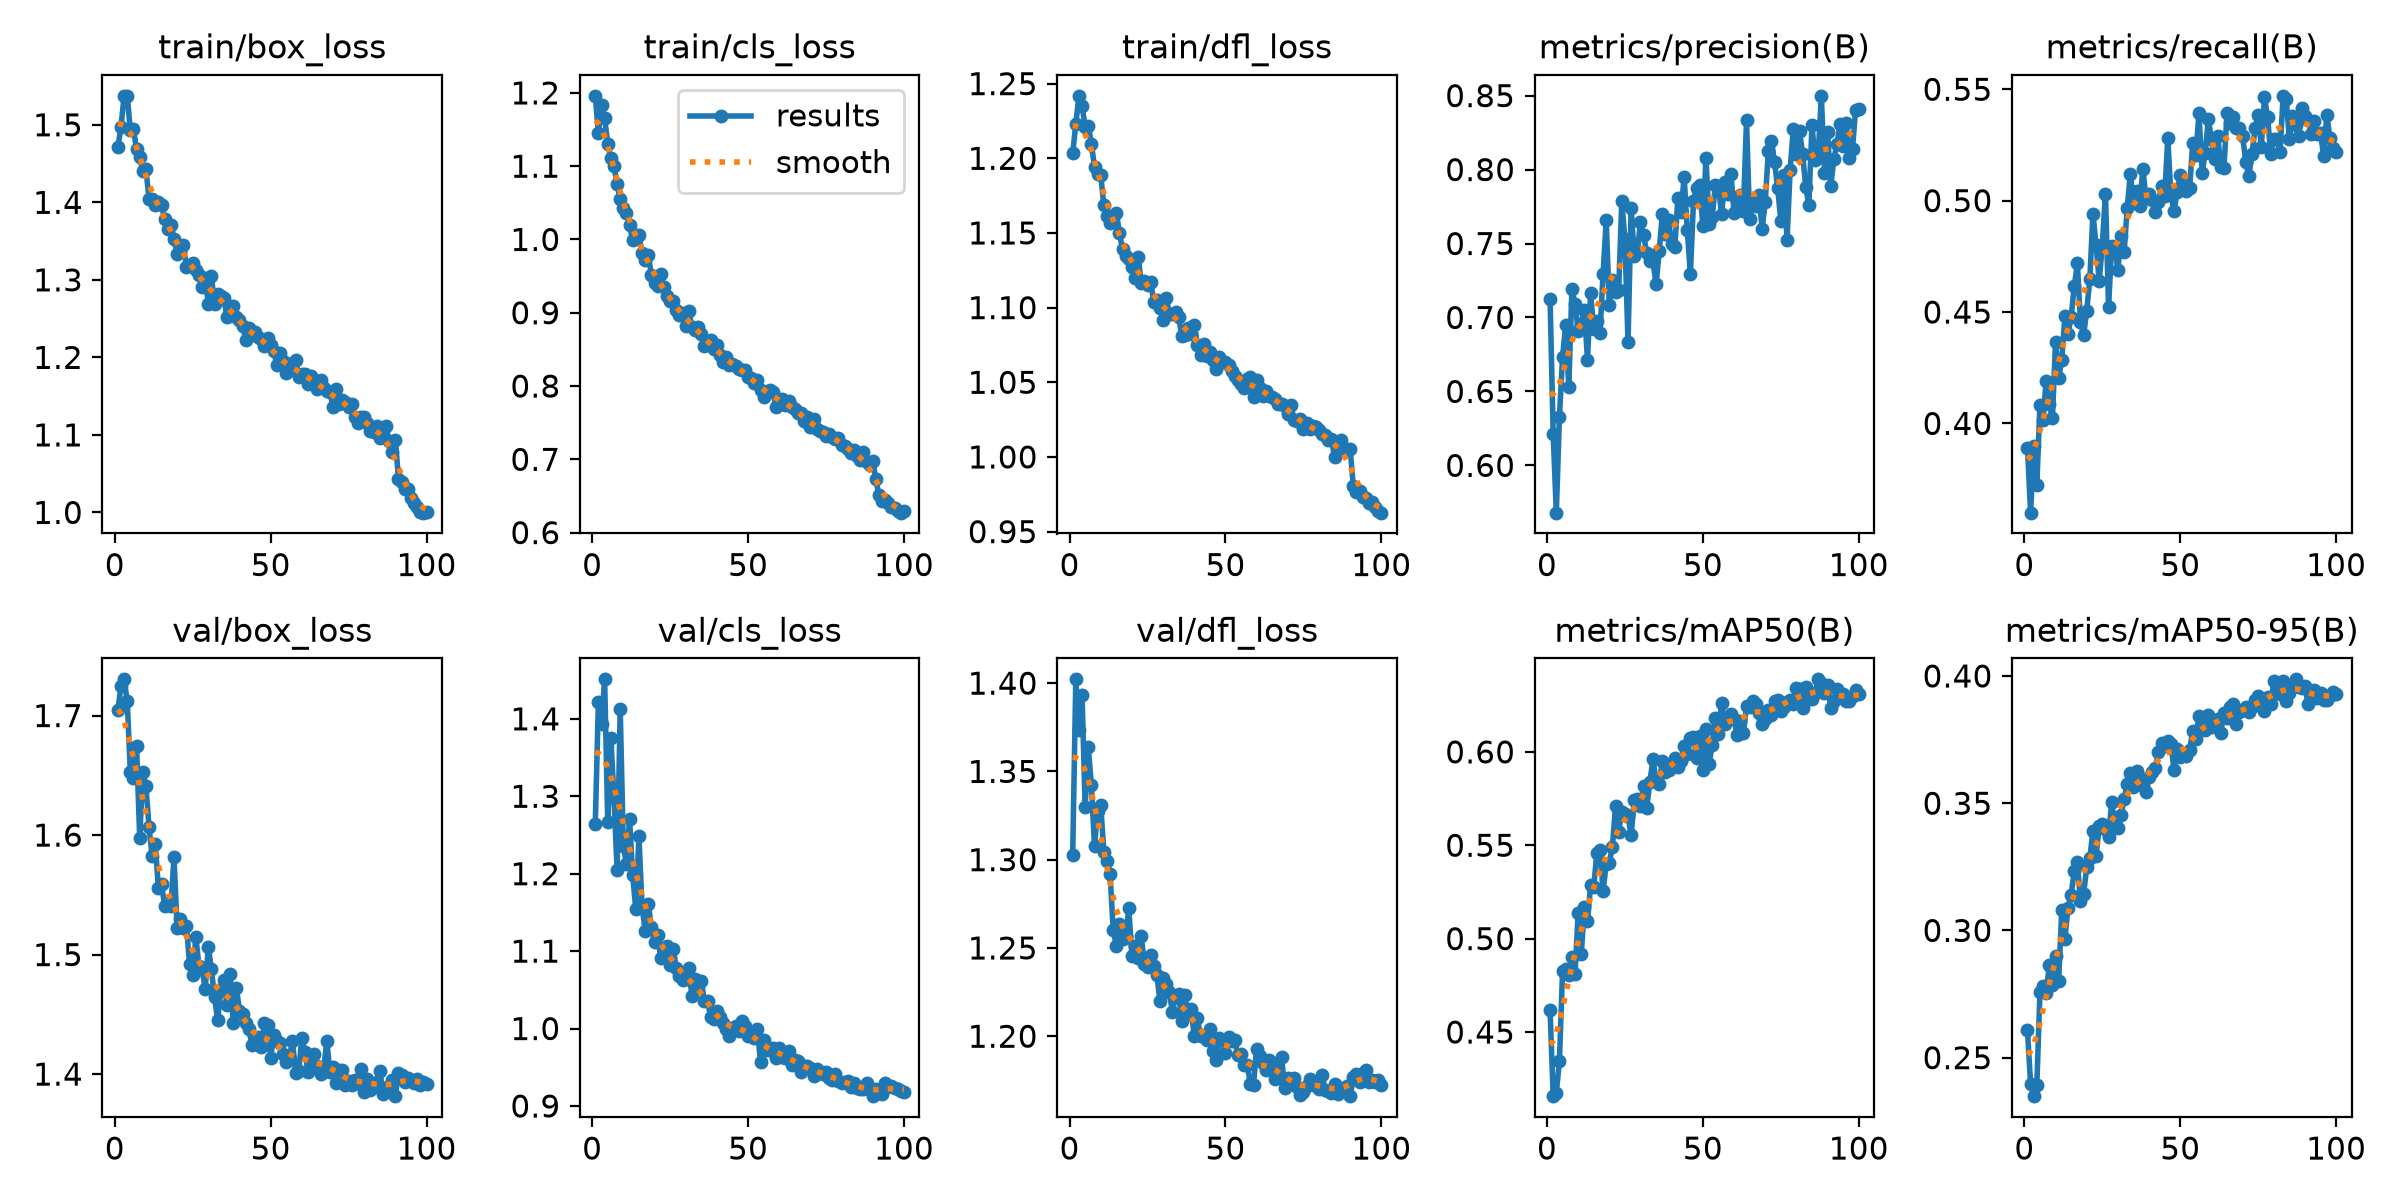

Values plotted in this chart, from the file beside it:
epoch, time, train/box_loss, train/cls_loss, train/dfl_loss, metrics/precision(B), metrics/recall(B), metrics/mAP50(B), metrics/mAP50-95(B), val/box_loss, val/cls_loss, val/dfl_loss, lr/pg0, lr/pg1, lr/pg2
1, 51.45, 1.471, 1.196, 1.203, 0.7123, 0.3891, 0.4615, 0.2607, 1.704, 1.264, 1.302, 0.0005511, 0.0005511, 0.0005511
2, 64.03, 1.497, 1.145, 1.223, 0.6211, 0.3599, 0.4157, 0.2396, 1.725, 1.422, 1.402, 0.001096, 0.001096, 0.001096
3, 78.3, 1.537, 1.183, 1.242, 0.568, 0.39, 0.4174, 0.2349, 1.73, 1.393, 1.373, 0.00163, 0.00163, 0.00163
4, 92.22, 1.537, 1.166, 1.235, 0.6328, 0.3725, 0.4346, 0.2392, 1.712, 1.451, 1.393, 0.001617, 0.001617, 0.001617
5, 104.8, 1.493, 1.13, 1.221, 0.6731, 0.4084, 0.4825, 0.2757, 1.653, 1.266, 1.33, 0.001601, 0.001601, 0.001601
6, 117.8, 1.494, 1.111, 1.222, 0.6948, 0.4017, 0.4835, 0.2781, 1.648, 1.375, 1.364, 0.001584, 0.001584, 0.001584
7, 129.9, 1.468, 1.1, 1.21, 0.6529, 0.4192, 0.4804, 0.2755, 1.675, 1.298, 1.342, 0.001568, 0.001568, 0.001568
8, 141.6, 1.458, 1.075, 1.194, 0.7193, 0.4089, 0.4903, 0.2864, 1.597, 1.204, 1.308, 0.001551, 0.001551, 0.001551
9, 153.8, 1.44, 1.055, 1.189, 0.709, 0.4023, 0.481, 0.2785, 1.653, 1.412, 1.328, 0.001535, 0.001535, 0.001535
10, 166.2, 1.443, 1.042, 1.189, 0.6911, 0.4365, 0.5137, 0.29, 1.641, 1.235, 1.331, 0.001518, 0.001518, 0.001518
11, 178, 1.404, 1.036, 1.168, 0.6958, 0.4202, 0.4916, 0.2803, 1.607, 1.213, 1.304, 0.001502, 0.001502, 0.001502
12, 190.2, 1.404, 1.02, 1.161, 0.7053, 0.4286, 0.5169, 0.3082, 1.582, 1.271, 1.299, 0.001485, 0.001485, 0.001485
13, 205.2, 1.396, 0.9993, 1.157, 0.6715, 0.4481, 0.5092, 0.2966, 1.593, 1.198, 1.292, 0.001469, 0.001469, 0.001469
14, 218.9, 1.401, 1.007, 1.161, 0.7163, 0.4404, 0.5286, 0.309, 1.555, 1.154, 1.26, 0.001452, 0.001452, 0.001452
15, 233.1, 1.396, 1.006, 1.164, 0.692, 0.4478, 0.5277, 0.314, 1.559, 1.248, 1.251, 0.001436, 0.001436, 0.001436
16, 246.9, 1.379, 0.9816, 1.15, 0.6973, 0.4615, 0.546, 0.3232, 1.54, 1.157, 1.263, 0.001419, 0.001419, 0.001419
17, 259.7, 1.366, 0.9715, 1.139, 0.6895, 0.4719, 0.5472, 0.3269, 1.543, 1.126, 1.255, 0.001403, 0.001403, 0.001403
18, 272.9, 1.371, 0.9792, 1.134, 0.7295, 0.4455, 0.5257, 0.3115, 1.54, 1.161, 1.257, 0.001386, 0.001386, 0.001386
19, 287.6, 1.353, 0.9517, 1.133, 0.7658, 0.4396, 0.5399, 0.3142, 1.581, 1.131, 1.272, 0.00137, 0.00137, 0.00137
20, 301.7, 1.333, 0.9409, 1.127, 0.7082, 0.4506, 0.5407, 0.3248, 1.523, 1.112, 1.246, 0.001353, 0.001353, 0.001353
21, 315.5, 1.338, 0.9367, 1.12, 0.7252, 0.4648, 0.5493, 0.3285, 1.53, 1.121, 1.251, 0.001337, 0.001337, 0.001337
22, 328.9, 1.345, 0.9532, 1.134, 0.7174, 0.4941, 0.5711, 0.3392, 1.522, 1.091, 1.244, 0.00132, 0.00132, 0.00132
23, 342.1, 1.317, 0.9345, 1.117, 0.7183, 0.4801, 0.5574, 0.3293, 1.524, 1.1, 1.257, 0.001304, 0.001304, 0.001304
24, 355.9, 1.317, 0.9227, 1.118, 0.7785, 0.464, 0.568, 0.3409, 1.492, 1.107, 1.241, 0.001287, 0.001287, 0.001287
25, 369.8, 1.321, 0.9158, 1.115, 0.753, 0.48, 0.5665, 0.3417, 1.483, 1.083, 1.239, 0.001271, 0.001271, 0.001271
26, 381.8, 1.312, 0.9166, 1.117, 0.6832, 0.5032, 0.5655, 0.3399, 1.515, 1.103, 1.246, 0.001254, 0.001254, 0.001254
27, 393.3, 1.307, 0.9031, 1.104, 0.7739, 0.4523, 0.5555, 0.3367, 1.491, 1.078, 1.24, 0.001238, 0.001238, 0.001238
28, 404.7, 1.291, 0.8971, 1.105, 0.7417, 0.4794, 0.574, 0.3505, 1.488, 1.067, 1.235, 0.001221, 0.001221, 0.001221
29, 416.2, 1.302, 0.9002, 1.1, 0.7448, 0.4787, 0.5748, 0.342, 1.471, 1.063, 1.22, 0.001205, 0.001205, 0.001205
30, 427.5, 1.269, 0.8813, 1.092, 0.7643, 0.469, 0.5712, 0.3401, 1.507, 1.064, 1.233, 0.001188, 0.001188, 0.001188
31, 438.8, 1.304, 0.902, 1.106, 0.7556, 0.484, 0.5819, 0.3455, 1.488, 1.078, 1.23, 0.001172, 0.001172, 0.001172
32, 450.1, 1.269, 0.8801, 1.096, 0.7437, 0.4768, 0.5699, 0.3516, 1.464, 1.042, 1.225, 0.001155, 0.001155, 0.001155
33, 461.6, 1.282, 0.8764, 1.096, 0.7381, 0.4969, 0.5838, 0.3577, 1.445, 1.064, 1.214, 0.001139, 0.001139, 0.001139
34, 473.5, 1.279, 0.8809, 1.097, 0.7379, 0.512, 0.596, 0.3619, 1.47, 1.054, 1.223, 0.001122, 0.001122, 0.001122
35, 486.4, 1.276, 0.8712, 1.094, 0.7224, 0.4988, 0.5841, 0.3564, 1.478, 1.062, 1.224, 0.001106, 0.001106, 0.001106
36, 498.4, 1.252, 0.8544, 1.081, 0.7448, 0.5042, 0.5829, 0.3628, 1.458, 1.035, 1.208, 0.001089, 0.001089, 0.001089
37, 510.3, 1.26, 0.8595, 1.082, 0.7698, 0.4975, 0.5952, 0.359, 1.484, 1.036, 1.223, 0.001073, 0.001073, 0.001073
38, 522.8, 1.267, 0.8632, 1.087, 0.7566, 0.5144, 0.5891, 0.3567, 1.443, 1.015, 1.213, 0.001056, 0.001056, 0.001056
39, 534.4, 1.252, 0.8499, 1.082, 0.7662, 0.5013, 0.5901, 0.3545, 1.472, 1.012, 1.216, 0.00104, 0.00104, 0.00104
40, 546.3, 1.248, 0.8561, 1.088, 0.7498, 0.5029, 0.5928, 0.3603, 1.453, 1.023, 1.2, 0.001023, 0.001023, 0.001023
41, 558.2, 1.241, 0.8429, 1.075, 0.7473, 0.5002, 0.5966, 0.3622, 1.45, 1.015, 1.21, 0.001007, 0.001007, 0.001007
42, 569.8, 1.223, 0.8333, 1.068, 0.7808, 0.4949, 0.5917, 0.3637, 1.443, 1.007, 1.2, 0.0009904, 0.0009904, 0.0009904
43, 581.4, 1.239, 0.8397, 1.075, 0.7714, 0.4993, 0.595, 0.37, 1.438, 0.9998, 1.2, 0.0009739, 0.0009739, 0.0009739
44, 593.2, 1.23, 0.8293, 1.067, 0.795, 0.5065, 0.6032, 0.3735, 1.424, 0.9906, 1.198, 0.0009574, 0.0009574, 0.0009574
45, 604.8, 1.232, 0.8305, 1.07, 0.7594, 0.5019, 0.599, 0.3723, 1.426, 1.001, 1.204, 0.0009409, 0.0009409, 0.0009409
46, 616.6, 1.227, 0.8276, 1.065, 0.7294, 0.5282, 0.6073, 0.3744, 1.431, 1.003, 1.192, 0.0009244, 0.0009244, 0.0009244
47, 628.2, 1.224, 0.8232, 1.059, 0.7789, 0.5027, 0.6082, 0.3733, 1.423, 0.9971, 1.186, 0.0009078, 0.0009078, 0.0009078
48, 639.8, 1.214, 0.8214, 1.067, 0.7879, 0.4952, 0.5966, 0.3632, 1.442, 1.01, 1.199, 0.0008913, 0.0008913, 0.0008913
49, 651.6, 1.225, 0.8222, 1.063, 0.7896, 0.5039, 0.6086, 0.3714, 1.441, 1.003, 1.198, 0.0008748, 0.0008748, 0.0008748
50, 663.7, 1.215, 0.8122, 1.064, 0.7618, 0.5113, 0.5901, 0.3682, 1.414, 0.9909, 1.19, 0.0008583, 0.0008583, 0.0008583
51, 676.2, 1.209, 0.8111, 1.061, 0.8081, 0.5076, 0.6125, 0.369, 1.432, 0.9954, 1.199, 0.0008418, 0.0008418, 0.0008418
52, 688.4, 1.19, 0.8039, 1.058, 0.7634, 0.5042, 0.5935, 0.3685, 1.428, 0.9876, 1.198, 0.0008253, 0.0008253, 0.0008253
53, 700.2, 1.205, 0.8084, 1.055, 0.7677, 0.5055, 0.6036, 0.3708, 1.426, 0.9992, 1.198, 0.0008088, 0.0008088, 0.0008088
54, 712.5, 1.195, 0.7942, 1.051, 0.7897, 0.5259, 0.6184, 0.3785, 1.417, 0.9568, 1.189, 0.0007923, 0.0007923, 0.0007923
55, 724.3, 1.18, 0.7856, 1.049, 0.7887, 0.5204, 0.6098, 0.3753, 1.41, 0.9853, 1.19, 0.0007758, 0.0007758, 0.0007758
56, 736.3, 1.184, 0.7921, 1.046, 0.7699, 0.5393, 0.6264, 0.3842, 1.414, 0.9722, 1.184, 0.0007593, 0.0007593, 0.0007593
57, 748.4, 1.193, 0.7942, 1.052, 0.7913, 0.5124, 0.6149, 0.3806, 1.427, 0.9728, 1.184, 0.0007428, 0.0007428, 0.0007428
58, 760.3, 1.197, 0.7923, 1.053, 0.7833, 0.5214, 0.6182, 0.3789, 1.401, 0.9743, 1.173, 0.0007263, 0.0007263, 0.0007263
59, 772, 1.175, 0.7712, 1.04, 0.7971, 0.5367, 0.6202, 0.3847, 1.403, 0.9625, 1.172, 0.0007098, 0.0007098, 0.0007098
60, 783.5, 1.179, 0.7803, 1.052, 0.7709, 0.5275, 0.6173, 0.3798, 1.43, 0.9749, 1.193, 0.0006933, 0.0006933, 0.0006933
... 40 more rows
